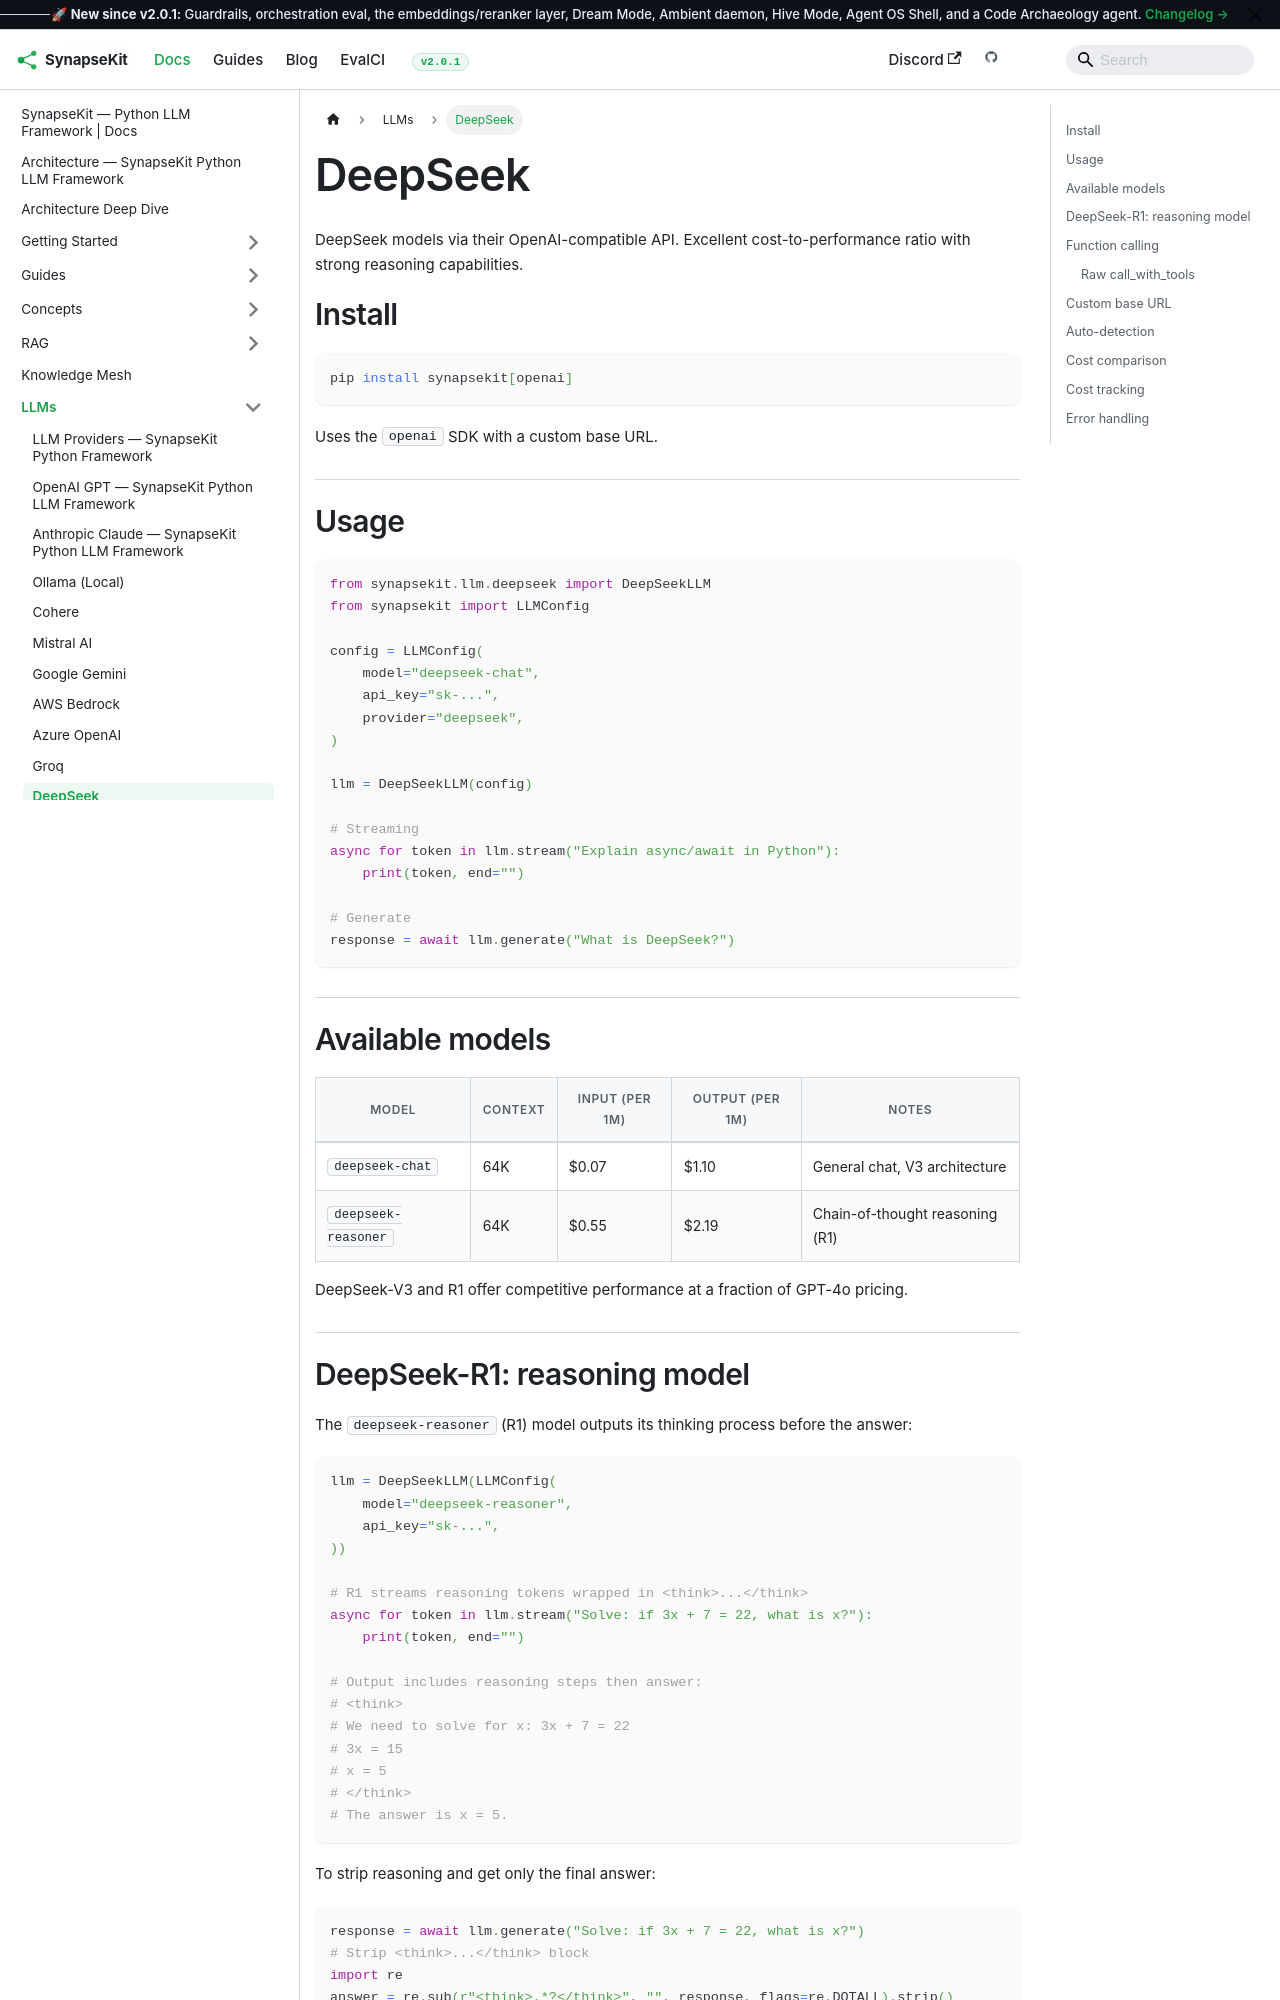

repository: SynapseKit/synapsekit-docs · page: docs/llms/deepseek/index.html · generator: docusaurus

---
sidebar_position: 10
---

# DeepSeek

DeepSeek models via their OpenAI-compatible API. Excellent cost-to-performance ratio with strong reasoning capabilities.

## Install

```bash
pip install synapsekit[openai]
```

Uses the `openai` SDK with a custom base URL.

## Usage

```python
from synapsekit.llm.deepseek import DeepSeekLLM
from synapsekit import LLMConfig

config = LLMConfig(
    model="deepseek-chat",
    api_key="sk-...",
    provider="deepseek",
)

llm = DeepSeekLLM(config)

# Streaming
async for token in llm.stream("Explain async/await in Python"):
    print(token, end="")

# Generate
response = await llm.generate("What is DeepSeek?")
```

## Available models

| Model | Context | Input (per 1M) | Output (per 1M) | Notes |
|---|---|---|---|---|
| `deepseek-chat` | 64K | $0.07 | $1.10 | General chat, V3 architecture |
| `deepseek-reasoner` | 64K | $0.55 | $2.19 | Chain-of-thought reasoning (R1) |

DeepSeek-V3 and R1 offer competitive performance at a fraction of GPT-4o pricing.
